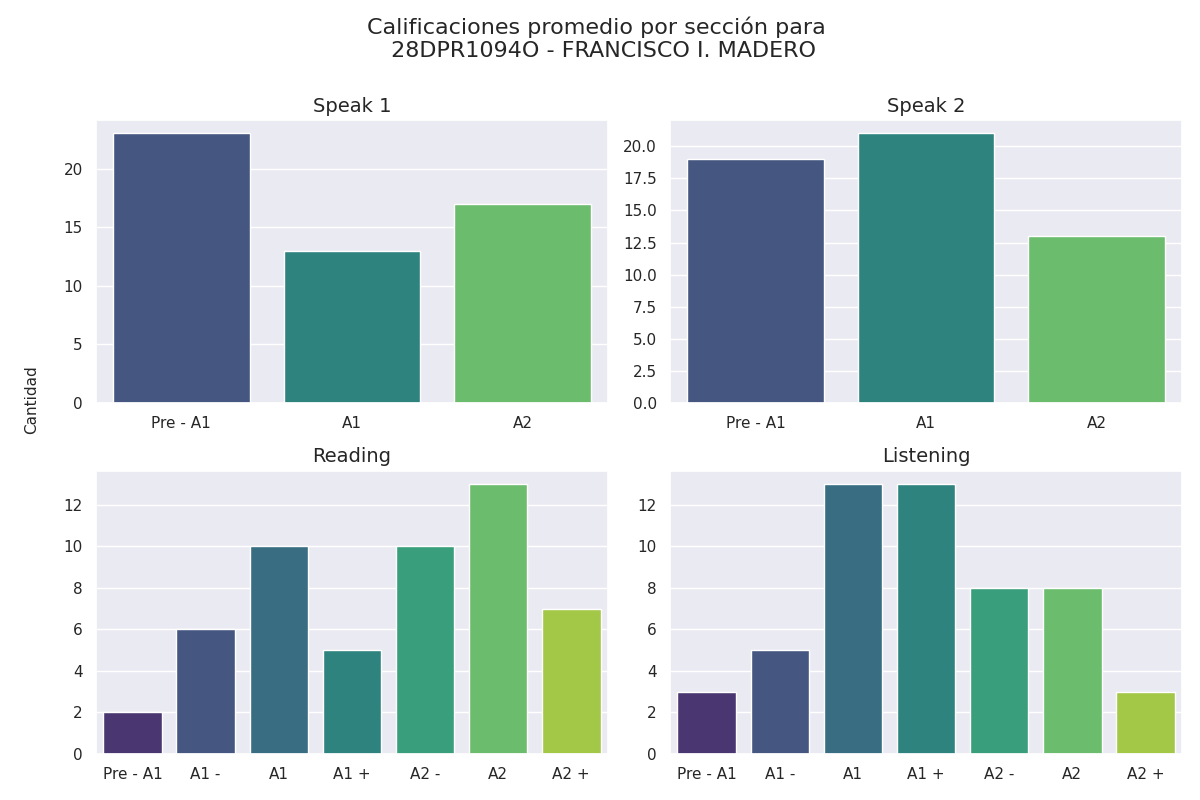

Values plotted in this chart, from the file beside it:
Sección, Calificación, Cantidad de alumnos con esa calificación
speak 1, Pre - A1, 23
speak 1, A1, 13
speak 1, A2, 17
speak 2, Pre - A1, 19
speak 2, A1, 21
speak 2, A2, 13
reading, Pre - A1, 2
reading, A1 -, 6
reading, A1, 10
reading, A1 +, 5
reading, A2 -, 10
reading, A2, 13
reading, A2 +, 7
listening, Pre - A1, 3
listening, A1 -, 5
listening, A1, 13
listening, A1 +, 13
listening, A2 -, 8
listening, A2, 8
listening, A2 +, 3
